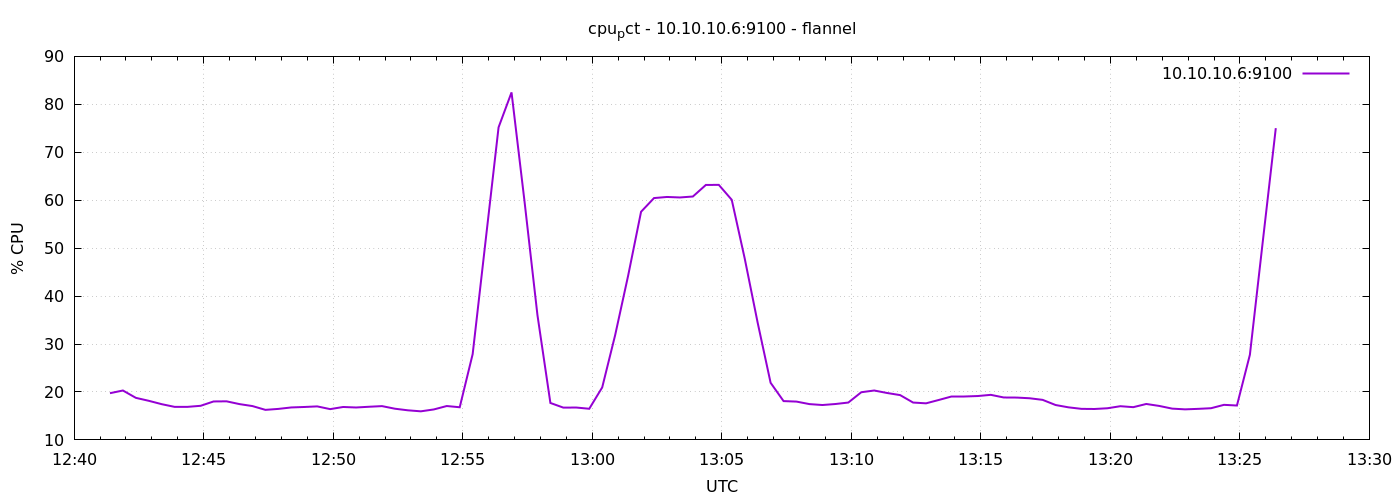

The file beside this chart, header and first rows:
1791376883	19.742857142856728
1791376913	20.3
1791376943	18.77
1791376973	18.15
1791377003	17.45
1791377033	16.89
1791377063	16.9
1791377093	17.11
1791377123	18.02
1791377153	18.05
1791377183	17.47
1791377213	17.06
1791377243	16.27
1791377273	16.47
1791377303	16.77
1791377333	16.87
1791377363	16.99
1791377393	16.42
1791377423	16.87
1791377453	16.76
1791377483	16.91
1791377513	17.05
1791377543	16.5
1791377573	16.17
1791377603	15.96
1791377633	16.35
1791377663	17.07
1791377693	16.81
1791377723	27.9
1791377753	51.56
1791377783	75.2
1791377813	82.49
1791377843	59.82
1791377873	36.06
1791377903	17.7
1791377933	16.73
1791377963	16.75
1791377993	16.5
1791378023	20.95
1791378053	31.86
1791378083	44.23
1791378113	57.59
1791378143	60.45
1791378173	60.68
1791378203	60.57
1791378233	60.77
1791378263	63.18
1791378293	63.2
1791378323	60.09
1791378353	47.86
1791378383	34.46
1791378413	21.91
1791378443	18.1
1791378473	17.99
1791378503	17.47
1791378533	17.28
1791378563	17.49
1791378593	17.79
1791378623	19.94
1791378653	20.3
1791378683	19.78
... 30 more rows
